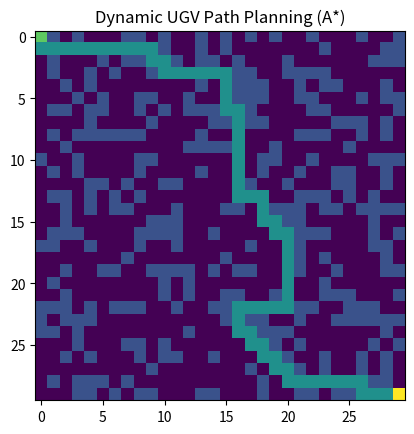

Reproduce this figure in Python.
import random
import heapq
import time
import matplotlib.pyplot as plt
GRID_SIZE = 30   
def generate_grid(density):
    grid = [[0 for _ in range(GRID_SIZE)] for _ in range(GRID_SIZE)]
    for i in range(GRID_SIZE):
        for j in range(GRID_SIZE):
            if random.random() < density:
                grid[i][j] = 1

    return grid
def heuristic(a, b):
    return abs(a[0] - b[0]) + abs(a[1] - b[1])

def astar(grid, start, goal):
    open_list = []
    heapq.heappush(open_list, (0, start))
    came_from = {}
    g_score = {start: 0}

    while open_list:
        _, current = heapq.heappop(open_list)
        if current == goal:
            path = []
            while current in came_from:
                path.append(current)
                current = came_from[current]
            path.append(start)
            path.reverse()
            return path

        neighbors = [
            (current[0]+1, current[1]),
            (current[0]-1, current[1]),
            (current[0], current[1]+1),
            (current[0], current[1]-1)
        ]
        for neighbor in neighbors:
            x, y = neighbor
            if 0 <= x < GRID_SIZE and 0 <= y < GRID_SIZE and grid[x][y] == 0:
                tentative_g = g_score[current] + 1

                if neighbor not in g_score or tentative_g < g_score[neighbor]:
                    g_score[neighbor] = tentative_g
                    f_score = tentative_g + heuristic(neighbor, goal)
                    heapq.heappush(open_list, (f_score, neighbor))
                    came_from[neighbor] = current
    return None
def add_dynamic_obstacles(grid, current, goal, prob=0.005):
    for i in range(GRID_SIZE):
        for j in range(GRID_SIZE):
            # Don't block current position or goal
            if (i, j) == current or (i, j) == goal:
                continue

            # Only add obstacle if cell is free
            if grid[i][j] == 0 and random.random() < prob:
                grid[i][j] = 1
def visualize(grid, path, start, goal):
    display = [[0 for _ in range(GRID_SIZE)] for _ in range(GRID_SIZE)]

    for i in range(GRID_SIZE):
        for j in range(GRID_SIZE):
            if grid[i][j] == 1:
                display[i][j] = 1  # obstacle
    if path:
        for (x, y) in path:
            display[x][y] = 2  # path

    sx, sy = start
    gx, gy = goal

    display[sx][sy] = 3  # start
    display[gx][gy] = 4  # goal

    plt.imshow(display)
    plt.title("Dynamic UGV Path Planning (A*)")
    plt.show()

def main():
    density = 0.1   # low initial density for success
    grid = generate_grid(density)
    start = (0, 0)
    goal = (GRID_SIZE-1, GRID_SIZE-1)
    grid[start[0]][start[1]] = 0
    grid[goal[0]][goal[1]] = 0
    current = start
    full_path = [current]
    start_time = time.time()

    while current != goal:
        path = astar(grid, current, goal)
        if not path:
            print("\n--- Dynamic Results ---")
            print("Failed to reach goal ❌")
            print(f"Time Taken: {time.time() - start_time:.5f} sec")
            return
        # move one step
        next_step = path[1]
        current = next_step
        full_path.append(current)

        # add small number of dynamic obstacles
        add_dynamic_obstacles(grid, current, goal, prob=0.005)

        # ensure current and goal are always free
        grid[current[0]][current[1]] = 0
        grid[goal[0]][goal[1]] = 0
    end_time = time.time()
    print("\n--- Dynamic Results ---")
    print("Goal Reached ✅")
    print(f"Path Length: {len(full_path)}")
    print(f"Time Taken: {end_time - start_time:.5f} sec")
    visualize(grid, full_path, start, goal)

if __name__ == "__main__":
    main()
